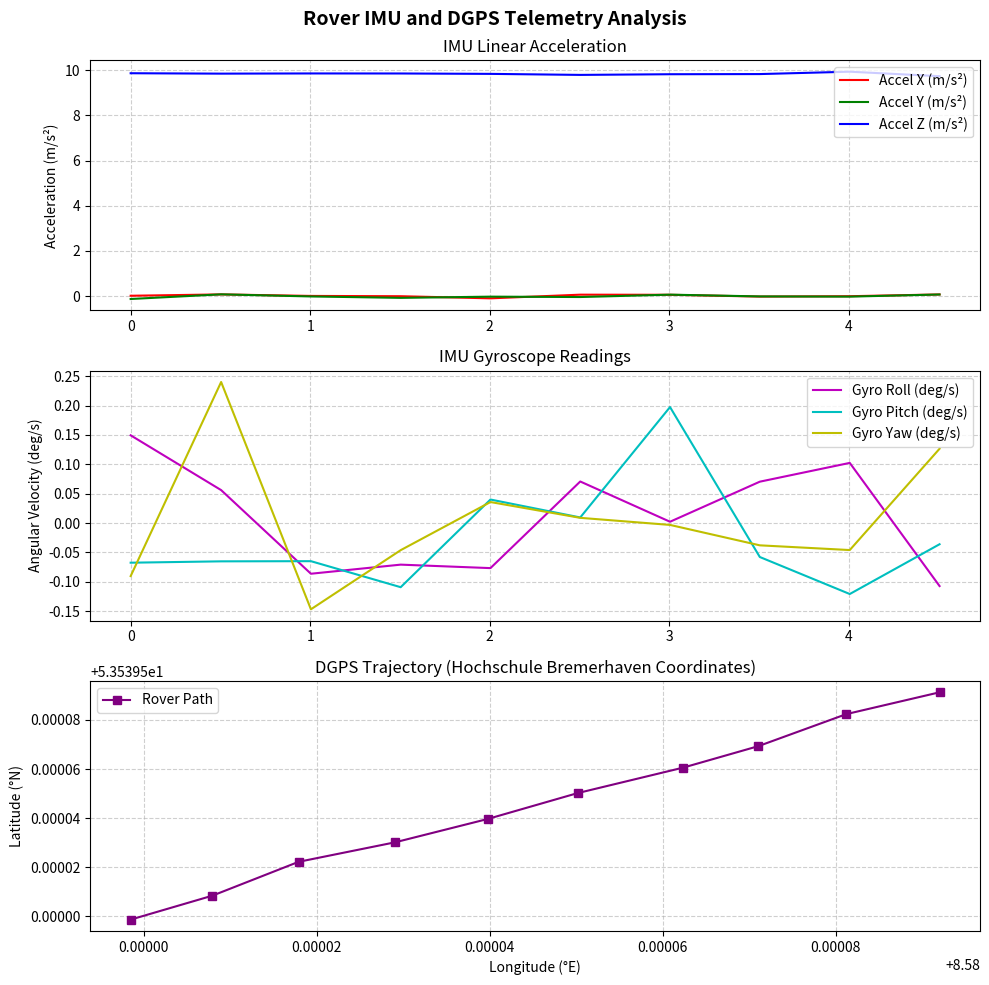

The script that saved this image:
import numpy as np
import time
import matplotlib.pyplot as plt

def simulate_imu_data():
    accel_x = np.random.normal(0.0, 0.05)
    accel_y = np.random.normal(0.0, 0.05)
    accel_z = np.random.normal(9.81, 0.05)
    
    gyro_x = np.random.normal(0.0, 0.1)
    gyro_y = np.random.normal(0.0, 0.1)
    gyro_z = np.random.normal(0.0, 0.1)
    
    return (accel_x, accel_y, accel_z), (gyro_x, gyro_y, gyro_z)

def simulate_dgps_data(step):
    base_lat = 53.539500
    base_lon = 8.580000
    
    current_lat = base_lat + (step * 0.00001) + np.random.normal(0, 0.000002)
    current_lon = base_lon + (step * 0.00001) + np.random.normal(0, 0.000002)
    
    return current_lat, current_lon

# Data storage lists for visualization
timestamps = []
accel_data = []
gyro_data = []
gps_data = []

print("Starting Rover IMU and DGPS Telemetry Stream...\n")

start_time = time.time()
for i in range(10):  # Stream 10 samples
    elapsed = time.time() - start_time
    accel, gyro = simulate_imu_data()
    lat, lon = simulate_dgps_data(i)
    
    # Save measurements to lists
    timestamps.append(elapsed)
    accel_data.append(accel)
    gyro_data.append(gyro)
    gps_data.append((lat, lon))
    
    print(f"--- Timestamp: {time.time():.2f} ---")
    print(f"IMU Accel (m/s^2): X={accel[0]:.3f}, Y={accel[1]:.3f}, Z={accel[2]:.3f}")
    print(f"IMU Gyro  (deg/s): X={gyro[0]:.3f}, Y={gyro[1]:.3f}, Z={gyro[2]:.3f}")
    print(f"DGPS Pos: Lat={lat:.6f}, Lon={lon:.6f}\n")
    
    time.sleep(0.5)

# Convert recorded data to NumPy arrays for easy indexing
accel_np = np.array(accel_data)
gyro_np = np.array(gyro_data)
gps_np = np.array(gps_data)

fig, axs = plt.subplots(3, 1, figsize=(10, 10))
fig.suptitle('Rover IMU and DGPS Telemetry Analysis', fontsize=14, fontweight='bold')

#Subplot_1 : Acceleration
axs[0].plot(timestamps, accel_np[:, 0], label='Accel X (m/s²)', color='r')
axs[0].plot(timestamps, accel_np[:, 1], label='Accel Y (m/s²)', color='g')
axs[0].plot(timestamps, accel_np[:, 2], label='Accel Z (m/s²)', color='b')
axs[0].set_ylabel('Acceleration (m/s²)')
axs[0].set_title('IMU Linear Acceleration')
axs[0].grid(True, linestyle='--', alpha=0.6)
axs[0].legend(loc='upper right')

#subplot_2 - Gyroscope
axs[1].plot(timestamps, gyro_np[:, 0], label='Gyro Roll (deg/s)', color='m')
axs[1].plot(timestamps, gyro_np[:, 1], label='Gyro Pitch (deg/s)', color='c')
axs[1].plot(timestamps, gyro_np[:, 2], label='Gyro Yaw (deg/s)', color='y')
axs[1].set_ylabel('Angular Velocity (deg/s)')
axs[1].set_title('IMU Gyroscope Readings')
axs[1].grid(True, linestyle='--', alpha=0.6)
axs[1].legend(loc='upper right')

# Subplot_3 - DGPS Trajectory
plt.subplot(3, 1, 3)
plt.plot(gps_np[:, 1], gps_np[:, 0], label='Rover Path', color='purple', marker='s', linestyle='-')
plt.title('DGPS Trajectory (Hochschule Bremerhaven Coordinates)')
plt.xlabel('Longitude (°E)')
plt.ylabel('Latitude (°N)')
plt.grid(True, linestyle='--', alpha=0.6)
plt.legend(loc='upper left')

plt.tight_layout()

plt.show()
